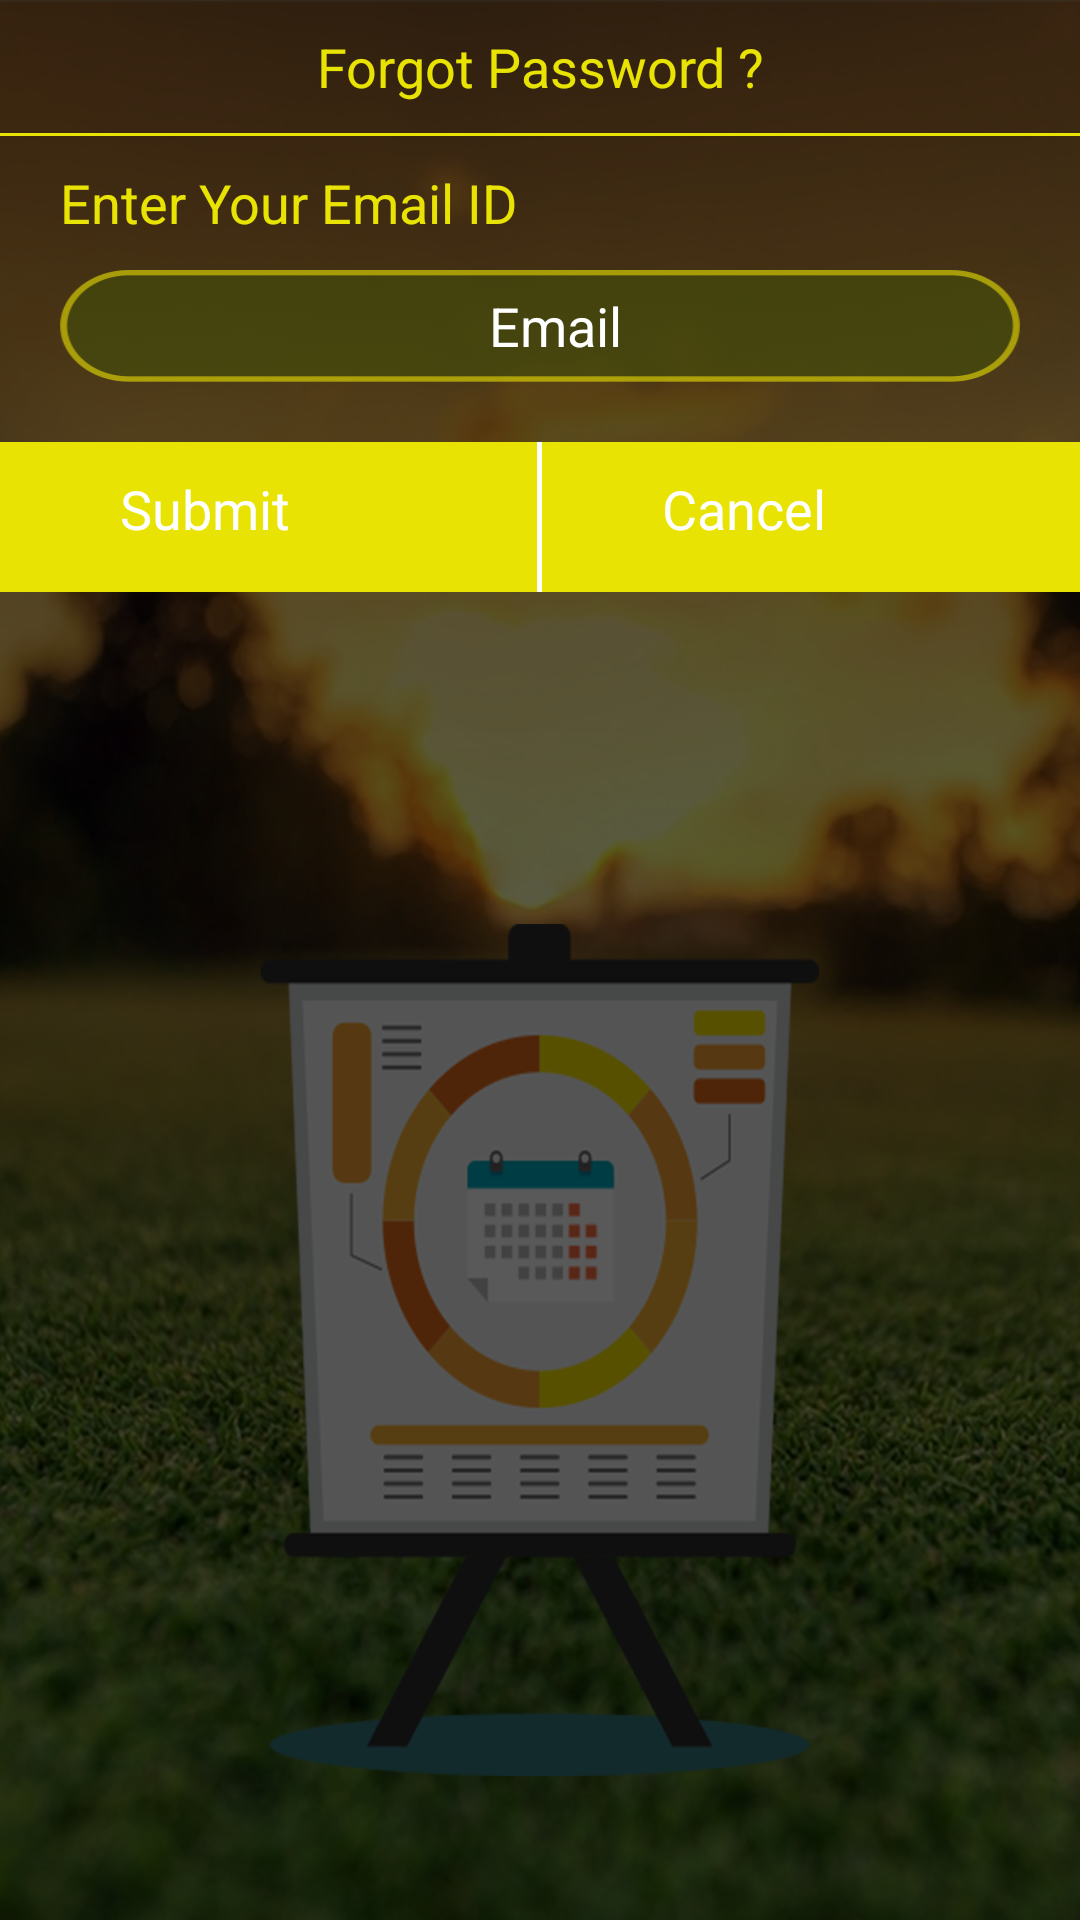

Write the Android layout XML for this screen, with the resource values it uses.
<!-- AndroidManifest.xml: application theme AppTheme.NoActionBar -->
<!-- res/layout/dialog_forgotpwd.xml -->
<?xml version="1.0" encoding="utf-8"?>
<LinearLayout xmlns:android="http://schemas.android.com/apk/res/android"
    android:layout_width="match_parent"
    android:layout_height="wrap_content"
    android:background="@drawable/bg_login"
    android:orientation="vertical">

    <TextView
        android:layout_width="match_parent"
        android:layout_height="wrap_content"
        android:layout_margin="@dimen/dimens_10dp"
        android:gravity="center"
        android:text="@string/str_forgot"
        android:textColor="@color/yellow"
        android:textSize="@dimen/text_size_18sp" />

    <View
        android:layout_width="match_parent"
        android:layout_height="1dp"
        android:background="@color/yellow"></View>

    <TextView
        android:layout_width="match_parent"
        android:layout_height="wrap_content"
        android:layout_marginLeft="@dimen/text_20"
        android:layout_marginRight="@dimen/text_20"
        android:layout_marginTop="@dimen/dimens_10dp"
        android:text="@string/str_enteremail"
        android:textColor="@color/yellow"
        android:textSize="@dimen/text_size_18sp" />

    <EditText
        android:id="@+id/et_emailId"
        android:layout_width="match_parent"
        android:layout_height="wrap_content"
        android:layout_below="@+id/tv_you"
        android:layout_centerInParent="true"
        android:layout_marginLeft="@dimen/text_20"
        android:layout_marginRight="@dimen/text_20"
        android:layout_marginTop="@dimen/dimens_10dp"
        android:background="@drawable/bg_textbox"
        android:hint="@string/str_email"
        android:gravity="center"
        android:inputType="text"
        android:paddingLeft="@dimen/dimens_10dp"
        android:textColor="@color/colorWhite"
        android:textColorHint="@color/colorWhite" />

    <RelativeLayout
        android:layout_width="match_parent"
        android:layout_height="@dimen/dimens_50dp"
        android:layout_marginTop="@dimen/dimens_20dp"
        android:background="@color/colorPrimary">

        <TextView
            android:id="@+id/tv_submit"
            android:layout_width="match_parent"
            android:layout_height="match_parent"
            android:layout_centerHorizontal="true"
            android:layout_marginLeft="@dimen/dimens_40dp"
            android:layout_marginTop="@dimen/dimens_10dp"
            android:layout_toLeftOf="@+id/view"
            android:text="@string/str_submit"
            android:textColor="@color/colorWhite"
            android:textSize="@dimen/text_size_18dp" />

        <View
            android:id="@+id/view"
            android:layout_width="1.5dp"
            android:layout_height="@dimen/dimens_50dp"
            android:layout_centerHorizontal="true"
            android:background="@color/colorWhite"></View>

        <TextView
            android:id="@+id/tv_cancle"
            android:layout_width="match_parent"
            android:layout_height="wrap_content"
            android:layout_marginLeft="@dimen/dimens_40dp"
            android:layout_marginTop="@dimen/dimens_10dp"
            android:layout_toRightOf="@+id/view"
            android:text="@string/str_cancle"
            android:textColor="@color/colorWhite"
            android:textSize="@dimen/text_size_18dp" />
    </RelativeLayout>
</LinearLayout>
<!-- resources referenced by this layout -->
<resources>
  <color name="colorPrimary">#e8e303</color>
  <color name="colorWhite">#FFFFFF</color>
  <color name="yellow">#e8e303</color>
  <dimen name="dimens_10dp">10dp</dimen>
  <dimen name="dimens_20dp">20dp</dimen>
  <dimen name="dimens_40dp">40dp</dimen>
  <dimen name="dimens_50dp">50dp</dimen>
  <dimen name="text_20">20sp</dimen>
  <dimen name="text_size_18dp">18dp</dimen>
  <dimen name="text_size_18sp">18sp</dimen>
  <!-- drawable bg_login: png bitmap (drawable-hdpi, 240059 bytes) -->
  <!-- drawable bg_textbox: png bitmap (drawable-hdpi, 2071 bytes) -->
  <string name="str_cancle">Cancel</string>
  <string name="str_email">Email</string>
  <string name="str_enteremail">Enter Your Email ID</string>
  <string name="str_forgot">Forgot Password ?</string>
  <string name="str_submit">Submit</string>
  <style name="AppTheme.NoActionBar">
          <item name="windowActionBar">false</item>
          <item name="windowNoTitle">true</item>
  
      </style>
</resources>
